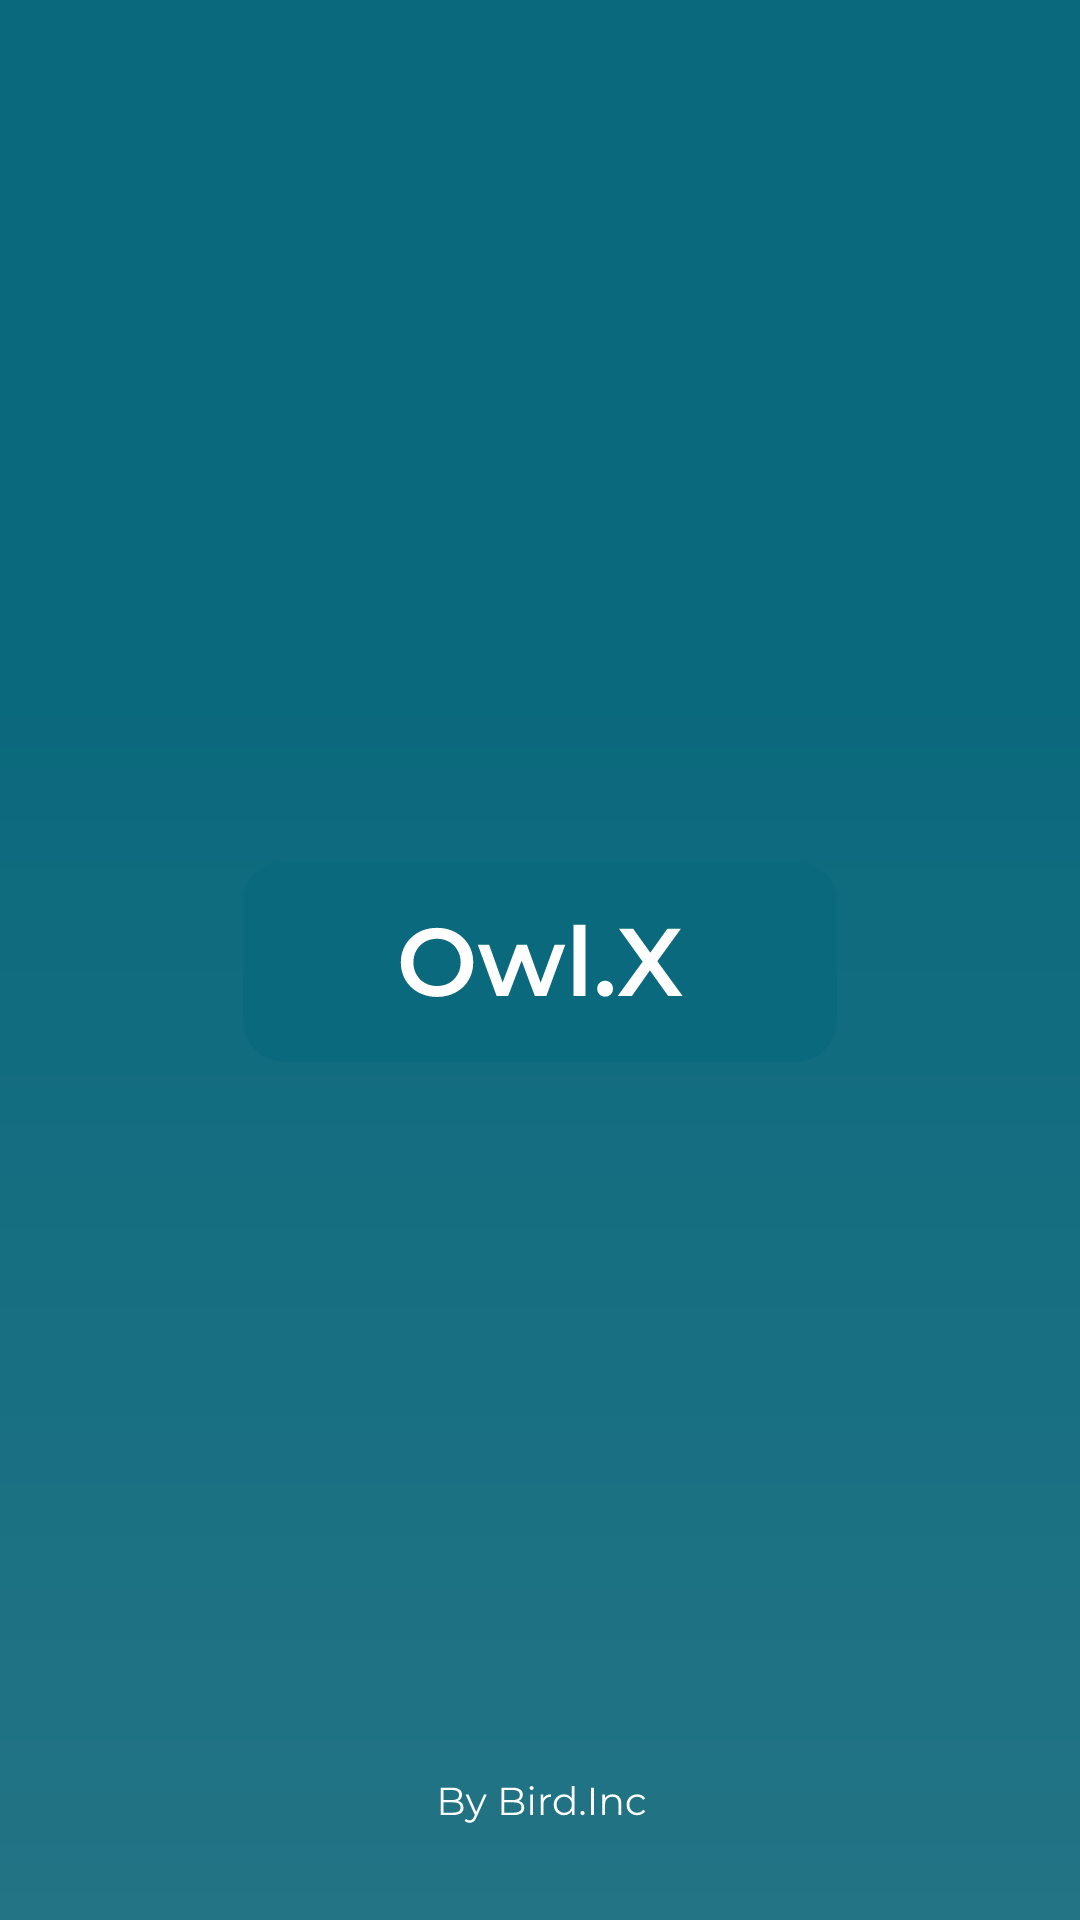

Layout XML and referenced resources for this Android screen:
<!-- AndroidManifest.xml: application theme Theme.Owlx -->
<!-- res/layout/activity_main.xml -->
<?xml version="1.0" encoding="utf-8"?>
<androidx.constraintlayout.widget.ConstraintLayout xmlns:android="http://schemas.android.com/apk/res/android"
    xmlns:app="http://schemas.android.com/apk/res-auto"
    xmlns:tools="http://schemas.android.com/tools"
    android:layout_width="match_parent"
    android:layout_height="match_parent"
    tools:context=".MainActivity"
    android:background="@drawable/splash_background"
    />
<!-- resources referenced by this layout -->
<resources>
  <!-- drawable splash_background: vector/xml drawable (drawable, 8880 chars, omitted) -->
  <style name="Theme.Owlx" parent="Theme.MaterialComponents.DayNight.DarkActionBar">
          
          <item name="colorPrimary">@color/purple_500</item>
          <item name="colorPrimaryVariant">@color/purple_700</item>
          <item name="colorOnPrimary">@color/white</item>
          
          <item name="colorSecondary">@color/teal_200</item>
          <item name="colorSecondaryVariant">@color/teal_700</item>
          <item name="colorOnSecondary">@color/black</item>
          
          <item name="android:statusBarColor">?attr/colorPrimaryVariant</item>
          
          <item name="android:forceDarkAllowed" tools:targetApi="q">false</item>
      </style>
  <color name="purple_500">#FF6200EE</color>
  <color name="purple_700">#FF3700B3</color>
  <color name="white">#FFFFFFFF</color>
  <color name="teal_200">#FF03DAC5</color>
  <color name="teal_700">#FF018786</color>
  <color name="black">#FF000000</color>
</resources>
